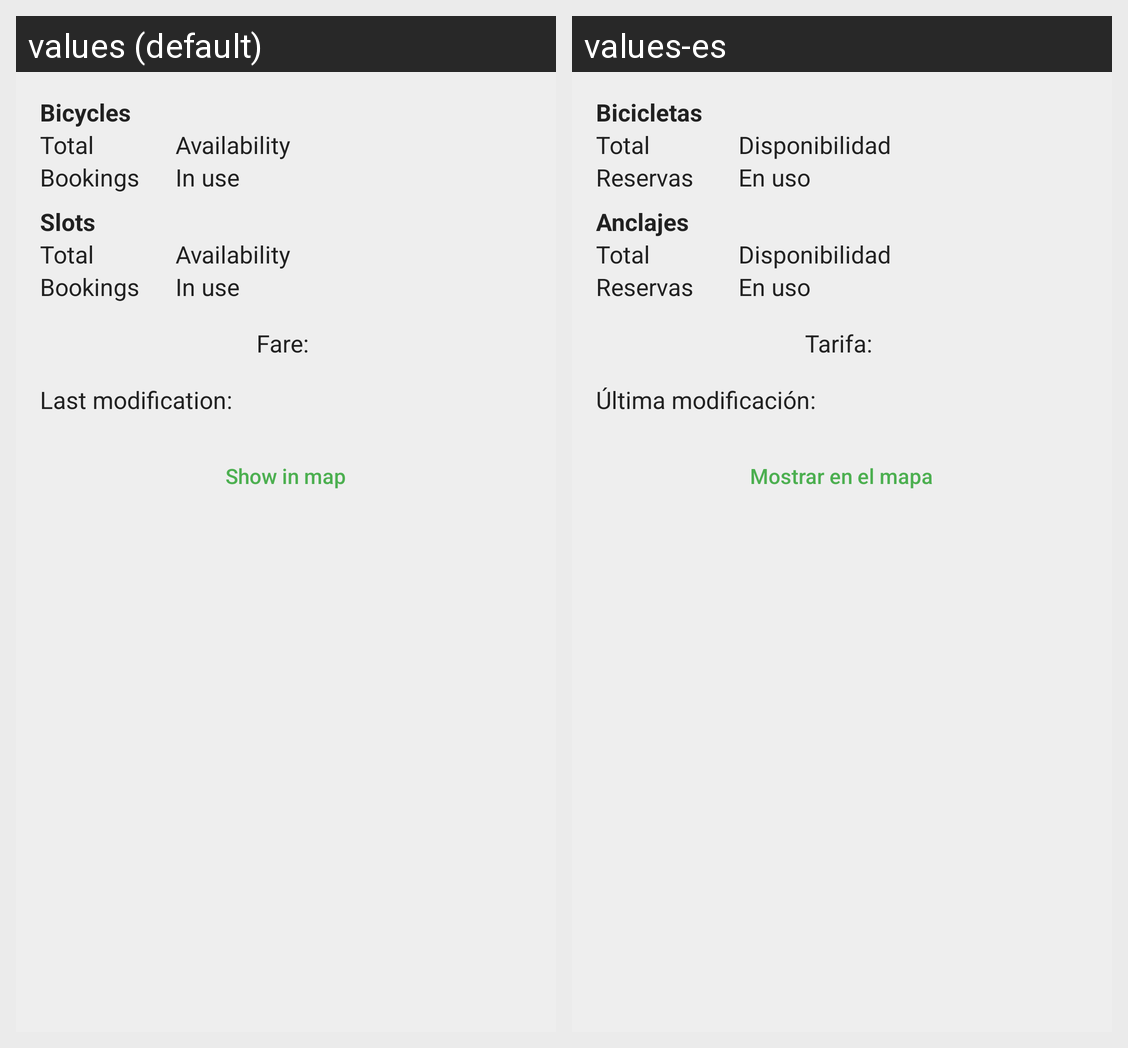

Locale-by-locale string values for the Android screen shown in this grid:
Android screen res/layout/listview_item.xml rendered under 2 locales, left to right: values (default), values-es. Device: Nexus 5 (rendered at 1080×1920; each locale shown at half size, 540×960, under a caption strip naming it); theme AppTheme.
Strings drawn on this screen, with the default value and each locale's value (text and hints the layout hard-codes, and strings that could not be matched under every locale, appear in the picture but are not listed):

text_bikes
  values: Bicycles
  values-es: Bicicletas

text_total
  values: Total
  values-es: Total

text_availability
  values: Availability
  values-es: Disponibilidad

text_bookings
  values: Bookings
  values-es: Reservas

text_occupied
  values: In use
  values-es: En uso

text_slots
  values: Slots
  values-es: Anclajes

text_fare
  values: Fare:
  values-es: Tarifa:

textView_lastMod
  values: Last modification:
  values-es: Última modificación:

button_showInMap
  values: Show in map
  values-es: Mostrar en el mapa
